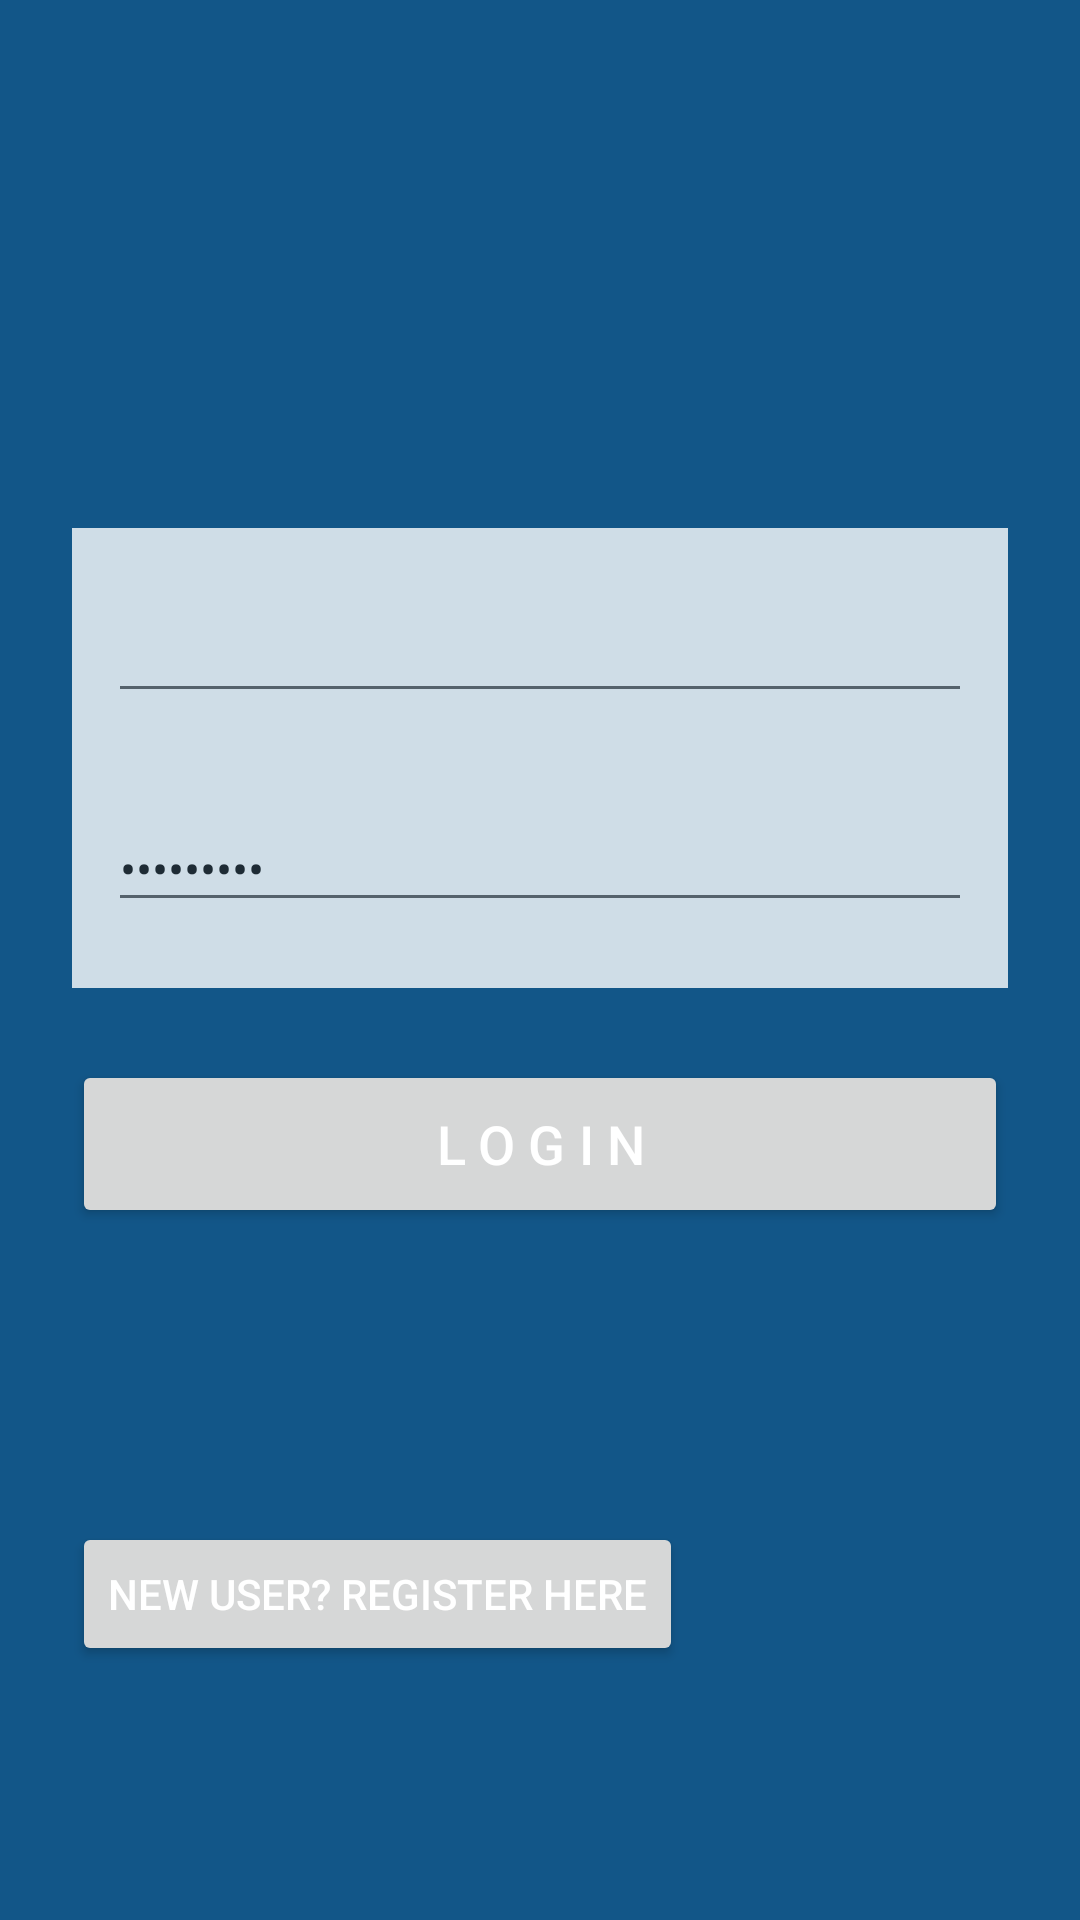

Layout XML and referenced resources for this Android screen:
<!-- AndroidManifest.xml: application theme AppTheme -->
<!-- res/layout/activity_login.xml -->
<?xml version="1.0" encoding="utf-8"?>
<android.support.design.widget.CoordinatorLayout
    android:id="@+id/Snackbar_Login"
    xmlns:android="http://schemas.android.com/apk/res/android"
    android:layout_width="match_parent"
    android:layout_height="match_parent"
    xmlns:app="http://schemas.android.com/apk/res-auto">

    <LinearLayout xmlns:android="http://schemas.android.com/apk/res/android"
        android:orientation="vertical"
        android:layout_width="match_parent"
        android:layout_height="match_parent"
        android:paddingLeft="24dp"
        android:paddingRight="24dp"
        android:paddingTop="48dp" >

        <LinearLayout xmlns:android="http://schemas.android.com/apk/res/android"
            android:background="@android:color/white"
            android:orientation="vertical"
            android:layout_width="match_parent"
            android:layout_height="wrap_content"
            android:layout_marginTop="128dp"
            android:padding="12dp"
            android:alpha="0.8">
            <android.support.design.widget.TextInputLayout
                android:layout_width="match_parent"
                android:layout_height="wrap_content"
                android:layout_marginBottom="10dp" >
                <EditText
                    android:id="@+id/mavID"
                    android:layout_width="match_parent"
                    android:layout_height="wrap_content"
                    android:hint="MaverickID"
                    android:textSize="16dp"
                    android:inputType="text" />

            </android.support.design.widget.TextInputLayout>

            <android.support.design.widget.TextInputLayout
                android:layout_width="match_parent"
                android:layout_height="wrap_content"
                android:layout_marginTop="10dp"
                android:layout_marginBottom="10dp">
            <EditText
                android:id="@+id/password"
                android:layout_width="match_parent"
                android:layout_height="wrap_content"
                android:layout_marginTop="46dp"
                android:textSize="16dp"
                android:hint="Password"
                android:text="abcd1234@"
                android:inputType="textPassword" />
            </android.support.design.widget.TextInputLayout>

        </LinearLayout>

        <Button
            android:id="@+id/login"
            android:layout_width="match_parent"
            android:layout_height="56dp"
            android:layout_marginTop="24dp"
            android:layout_marginBottom="24dp"
            android:padding="12dp"
            android:textSize="18dp"
            android:letterSpacing="0.25"
            android:text="LOGIN" />

        <Button
            android:id="@+id/register"
            android:layout_width="wrap_content"
            android:layout_height="wrap_content"
            android:layout_below="@+id/login"
            android:layout_centerHorizontal="true"
            android:layout_marginTop="74dp"
            android:text="New User? Register Here" />

    </LinearLayout>

</android.support.design.widget.CoordinatorLayout>
<!-- resources referenced by this layout -->
<resources>
  <style name="AppTheme" parent="Base.Theme.AppCompat.Light.DarkActionBar">
          
          <item name="colorPrimary">@color/colorPrimary</item>
          <item name="colorPrimaryDark">@color/colorPrimaryDark</item>
          <item name="windowNoTitle">false</item>
          <item name="windowActionBar">true</item>
          <item name="colorAccent">@color/colorAccent</item>
          <item name="android:windowBackground">@color/colorPrimaryTab</item>\
          <item name="android:textColor">@android:color/white</item>
          <item name="android:textColorHint">@android:color/white</item>
      </style>
  <color name="colorPrimary">#7c8099</color>
  <color name="colorPrimaryDark">#303F9F</color>
  <color name="colorAccent">#FF4081</color>
  <color name="colorPrimaryTab">#125688</color>
</resources>
